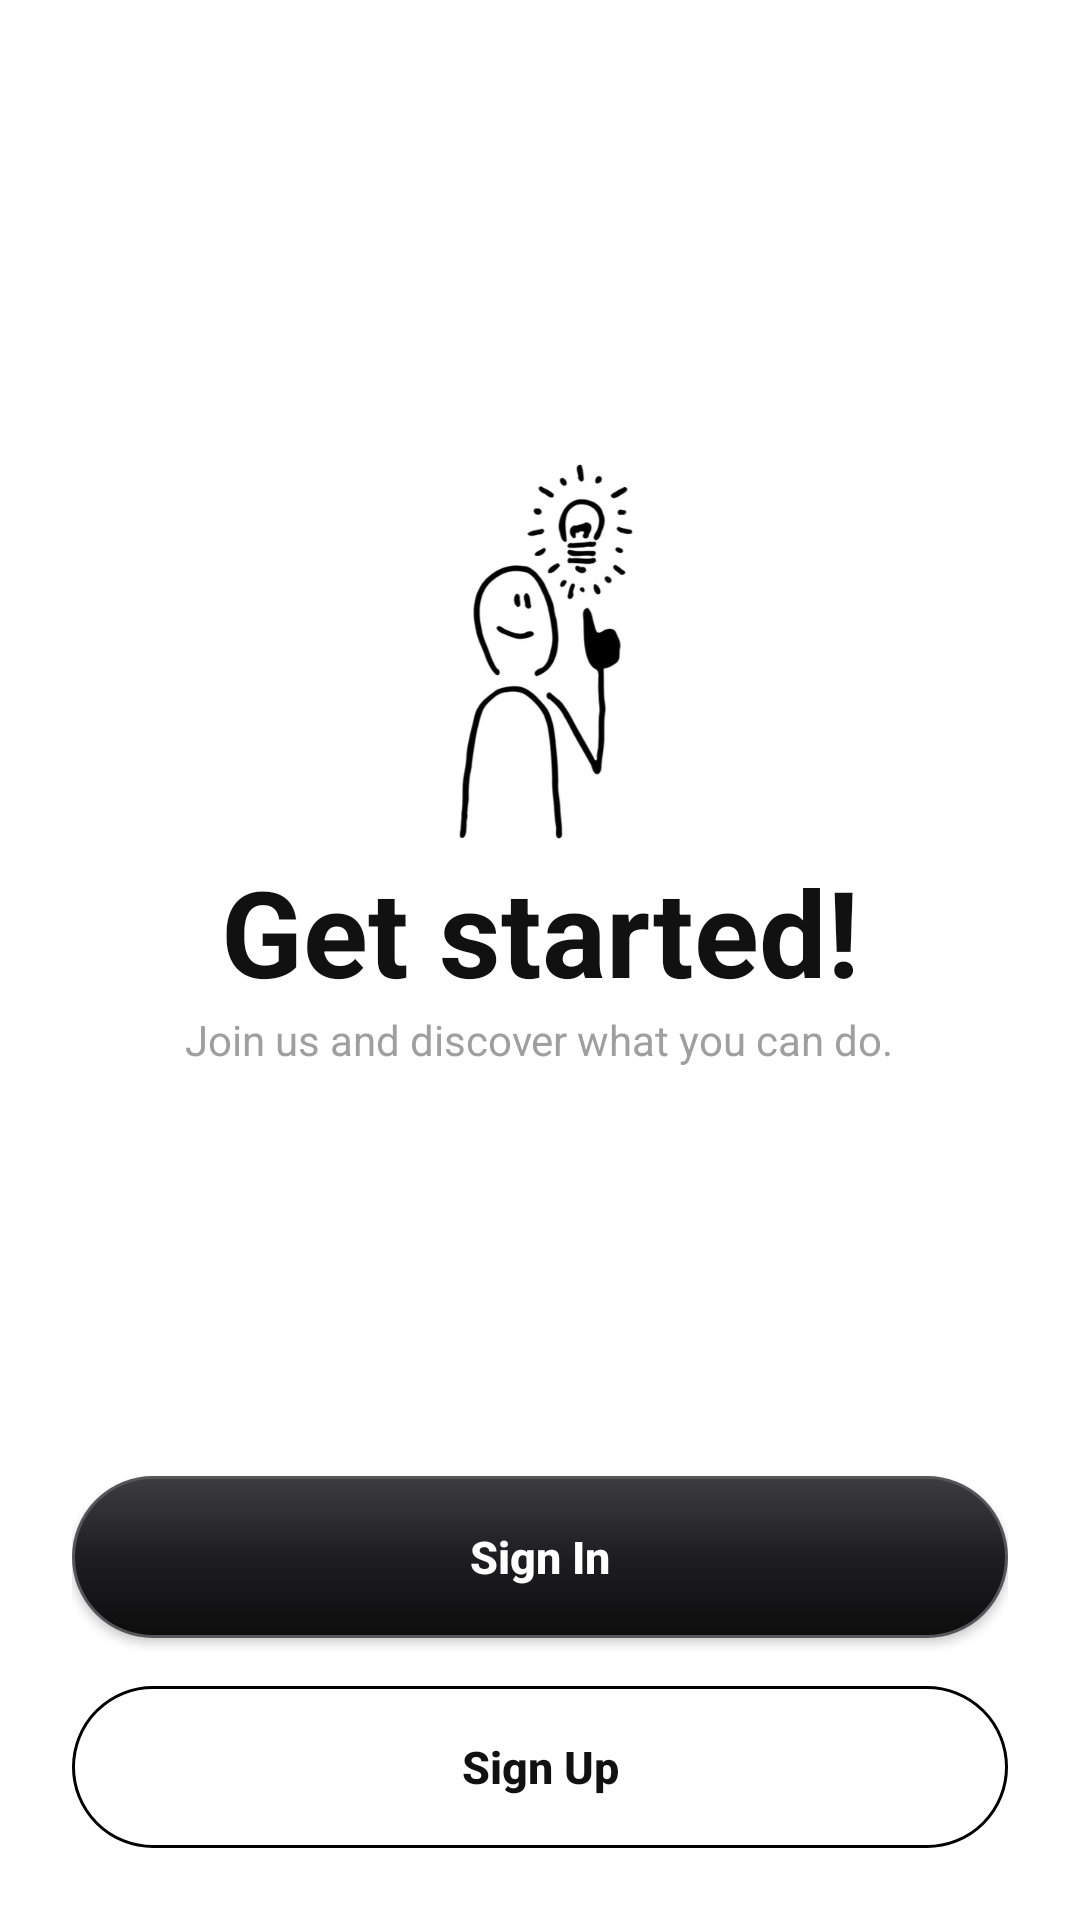

Produce the Android XML layout that renders to this screen, including the resource entries it uses.
<!-- AndroidManifest.xml: application theme Theme.Activity4group1 -->
<!-- res/layout/activity_get_started.xml -->
<?xml version="1.0" encoding="utf-8"?>
<LinearLayout xmlns:android="http://schemas.android.com/apk/res/android"
    xmlns:app="http://schemas.android.com/apk/res-auto"
    android:id="@+id/root"
    android:layout_width="match_parent"
    android:layout_height="match_parent"
    android:background="@color/white"
    android:orientation="vertical"
    android:gravity="center"
    android:padding="24dp">
    
    <LinearLayout
        android:layout_width="match_parent"
        android:layout_height="0dp"
        android:layout_weight="1"
        android:orientation="vertical"
        android:gravity="center">

        <ImageView
        android:layout_width="140dp"
        android:layout_height="140dp"
        android:src="@drawable/okay"/>

        <TextView
            android:layout_width="wrap_content"
            android:layout_height="wrap_content"
            android:text="Get started!"
            android:textSize="40dp"
            android:textStyle="bold"
            android:textColor="#111111"/>

        <TextView
            android:layout_width="wrap_content"
            android:layout_height="wrap_content"
            android:text="Join us and discover what you can do."
            android:textColor="#9F9F9F"/>

    </LinearLayout>
    
    <LinearLayout
        android:layout_width="match_parent"
        android:layout_height="wrap_content"
        android:orientation="vertical">

        <androidx.appcompat.widget.AppCompatButton
            android:id="@+id/btnSignIn"
            android:layout_width="match_parent"
            android:layout_weight="1"
            android:layout_height="54dp"
            android:layout_marginTop="16dp"
            android:background="@drawable/bg_sign_up_pill"
            android:text="Sign In"
            android:textAllCaps="false"
            android:textColor="#FFFFFF"
            android:textSize="15sp"
            android:textStyle="bold" />

        <androidx.appcompat.widget.AppCompatButton
            android:id="@+id/btnSignUp"
            android:layout_width="match_parent"
            android:layout_weight="1"
            android:layout_height="54dp"
            android:layout_marginTop="16dp"
            android:background="@drawable/rounded_border"
            android:text="Sign Up"
            android:textAllCaps="false"
            android:textSize="15sp"
            android:textStyle="bold"
            android:textColor="#111111"/>

    </LinearLayout>
        
    
</LinearLayout>
<!-- resources referenced by this layout -->
<resources>
  <color name="white">#FFFFFFFF</color>
  <!-- drawable bg_sign_up_pill (drawable) -->
  <?xml version="1.0" encoding="utf-8"?>
  <shape xmlns:android="http://schemas.android.com/apk/res/android"
      android:shape="rectangle">
      <gradient
          android:angle="270"
          android:startColor="#3D3D40"
          android:centerColor="#1E1E20"
          android:endColor="#0D0D0E" />
      <corners android:radius="28dp" />
      <stroke
          android:width="1dp"
          android:color="#56565A" />
  </shape>
  <!-- drawable okay: png bitmap (drawable, 41679 bytes) -->
  <!-- drawable rounded_border (drawable) -->
  <shape xmlns:android="http://schemas.android.com/apk/res/android"
      android:shape="rectangle">
  
      <solid android:color="@android:color/transparent" />
  
      <corners android:radius="28dp" />
  
      <stroke
          android:width="1dp"
          android:color="@color/black" />
  
  </shape>
  <style name="Theme.Activity4group1" parent="Theme.MaterialComponents.DayNight.DarkActionBar">
          
          <item name="colorPrimary">@color/purple_500</item>
          <item name="colorPrimaryVariant">@color/purple_700</item>
          <item name="colorOnPrimary">@color/white</item>
          
          <item name="colorSecondary">@color/teal_200</item>
          <item name="colorSecondaryVariant">@color/teal_700</item>
          <item name="colorOnSecondary">@color/black</item>
          
          <item name="android:statusBarColor">?attr/colorPrimaryVariant</item>
          
      </style>
  <color name="black">#FF000000</color>
  <color name="purple_500">#FF6200EE</color>
  <color name="purple_700">#FF3700B3</color>
  <color name="teal_200">#FF03DAC5</color>
  <color name="teal_700">#FF018786</color>
</resources>
